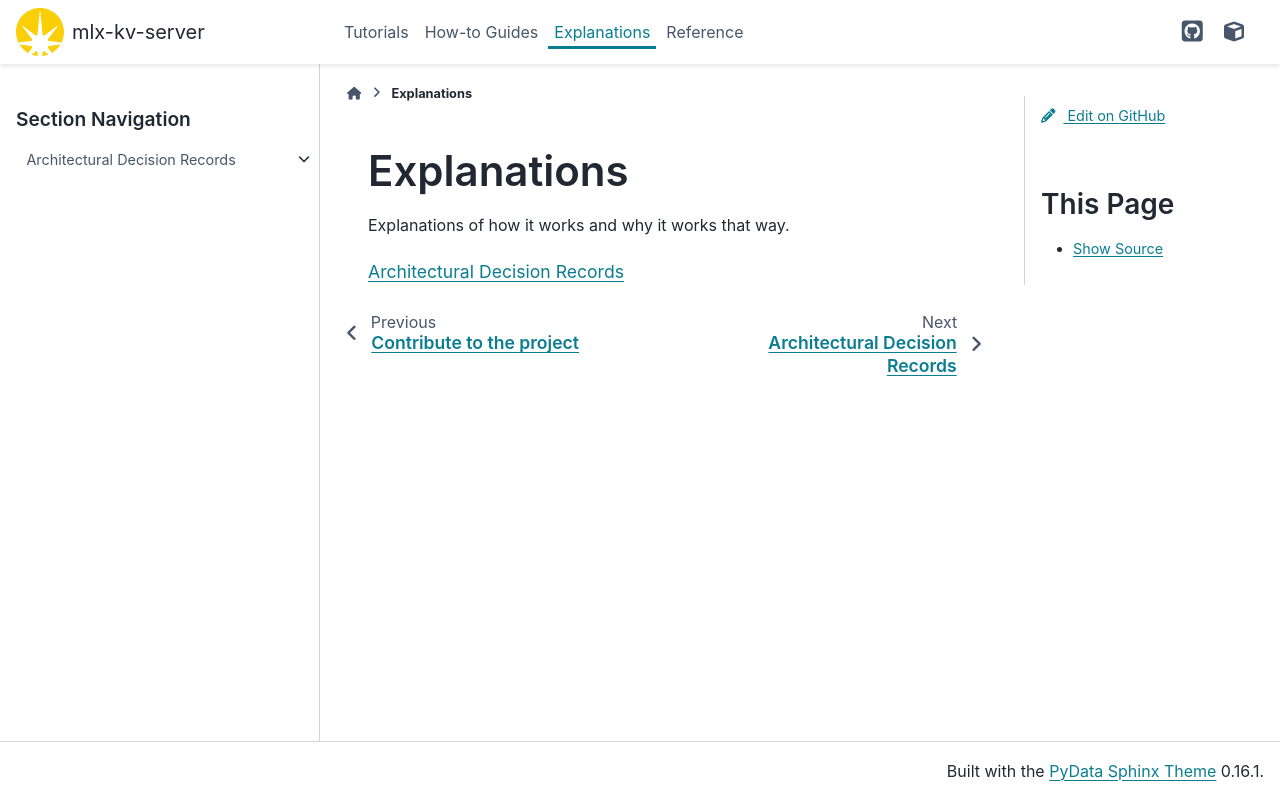

repository: distilledecho/mlx-kv-server · page: main/explanations.html · generator: sphinx

# Explanations

Explanations of how it works and why it works that way.

```{toctree}
:maxdepth: 1
:glob:

explanations/*
```
